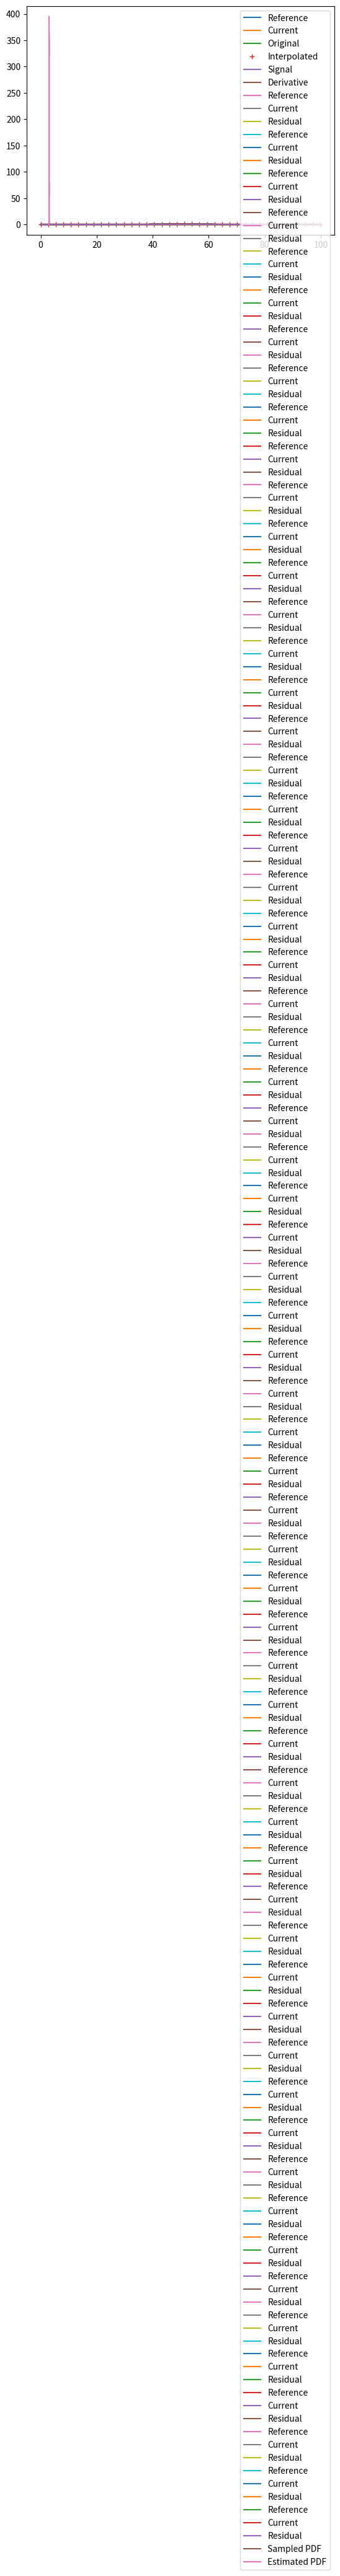

This chart was generated by the following Python code:
#%% Import useful libraries
import numpy as np
import matplotlib.pyplot as plt


#%% Generate signals *************************************************
# Reference S: centered gaussian
# Current s: shifted gaussian 
N = 100 # number of points
sigma = 0.1*N # gaussian std
shift = 0.03*N # current gaussian shift
i = np.arange(0,N) # sample indices
S = np.exp(-(i-N/2)**2/sigma**2)
s = np.exp(-(i-shift-N/2)**2/sigma**2)
# Display signals
plt.plot(S,label='Reference')
plt.plot(s,label='Current')
plt.legend()
plt.show()


#%% Interpolation function *******************************************
# Linear interpolation of a signal s at real-valued coordinates x
def interp(s,x):
    return np.interp(x,i,s)
# Display example
ii = np.arange(0,N,2.7)
plt.plot(i,s,label='Original')
plt.plot(ii,interp(s,ii),'+',label='Interpolated')
plt.legend()
plt.show()

#%% Gradient function ************************************************
# using finite difference schemes: 
# centered: ds(i) = (s(i+1) - s(i-1))/2
# left: ds(i) = s(i) - s(i-1)
# right: ds(i) = s(i+1) - s(i)
def d_dx(s):
    return np.hstack((s[1]-s[0] , s[2:]-s[0:-2] , s[-1]-s[-2]))
# Display example
plt.plot(s,label='Signal')
plt.plot(d_dx(s),label='Derivative')
plt.legend()
plt.show()

#%% Gauss-Newton algorithm
# Error function J = 1/2*sum(r**2)
# Define the procedure
def GN(s,S,X,display=True):
    eps = 1e-6 # convergence criterion
    maxIt = 100 # prevent infinite loops
    # Initialize
    u = 0
    du = 1e10
    it = 0
    while np.abs(du)>eps and it<maxIt:
        it = it+1
        # Current configuration
        x = X + u
        # Compute the residual
        r = interp(s,x)-interp(S,X)
        # Interpolated signal gradient
        ds_dx = interp(d_dx(s),x)
        # Jacobian j = dJ_du
        j = sum(ds_dx*r)
        # Hessian H = d²J_du²
        H = sum(ds_dx*ds_dx)
        # Displacement update
        du = -j/H
        u = u + du
        # Display
        if display:
            print([-du,u,u-shift])
            plt.plot(interp(S,X),label='Reference')
            plt.plot(interp(s,x),label='Current')
            plt.plot(r,label='Residual')
            plt.legend()
            plt.show()
    return u 
# Execute the procedure
X = np.arange(0,N) # domain of interest==reference configuration
u = GN(s,S,X)
print(u)

#%% With additive noise
NoiseStd = 0.05
Sn = S + NoiseStd*np.random.randn(N)
sn = s + NoiseStd*np.random.randn(N)
u = GN(sn,Sn,X) # execute the procedure

#%% Displacement variance
NoiseStd = 0.001
# Brute sampling
nSampling = 2000
u = [] ;
for sampling in range(nSampling):
    Sn = S + NoiseStd*np.random.rand(N)
    sn = s + NoiseStd*np.random.rand(N)
    u.append(GN(sn,Sn,X,False)) 
print('mean u: ' + str(np.mean(u)))
print('std u: ' + str(np.std(u)))
# Perrturbation analysis
# Compute the residual
r = interp(s,X+shift)-interp(S,X)
# Interpolated signal gradient
dS_dX = interp(d_dx(S),X)
# Jacobian j = dJ_du
A = dS_dX/sum(dS_dX*dS_dX)
stdU = np.sqrt(np.sum(A**2))*NoiseStd
print('estimated std u: ' + str(stdU))
# Display the pdf
ubins = np.linspace(-1,1,40)*stdU*3 + shift
h = np.histogram(u,ubins)
pdf=h[0]/nSampling/np.diff(ubins)
plt.plot((h[1][0:-1]+h[1][1:])/2,pdf,label='Sampled PDF')
plt.plot(ubins,np.exp(-(ubins-shift)**2/stdU**2)/stdU/np.sqrt(np.pi),label='Estimated PDF')
plt.legend()
plt.show()














